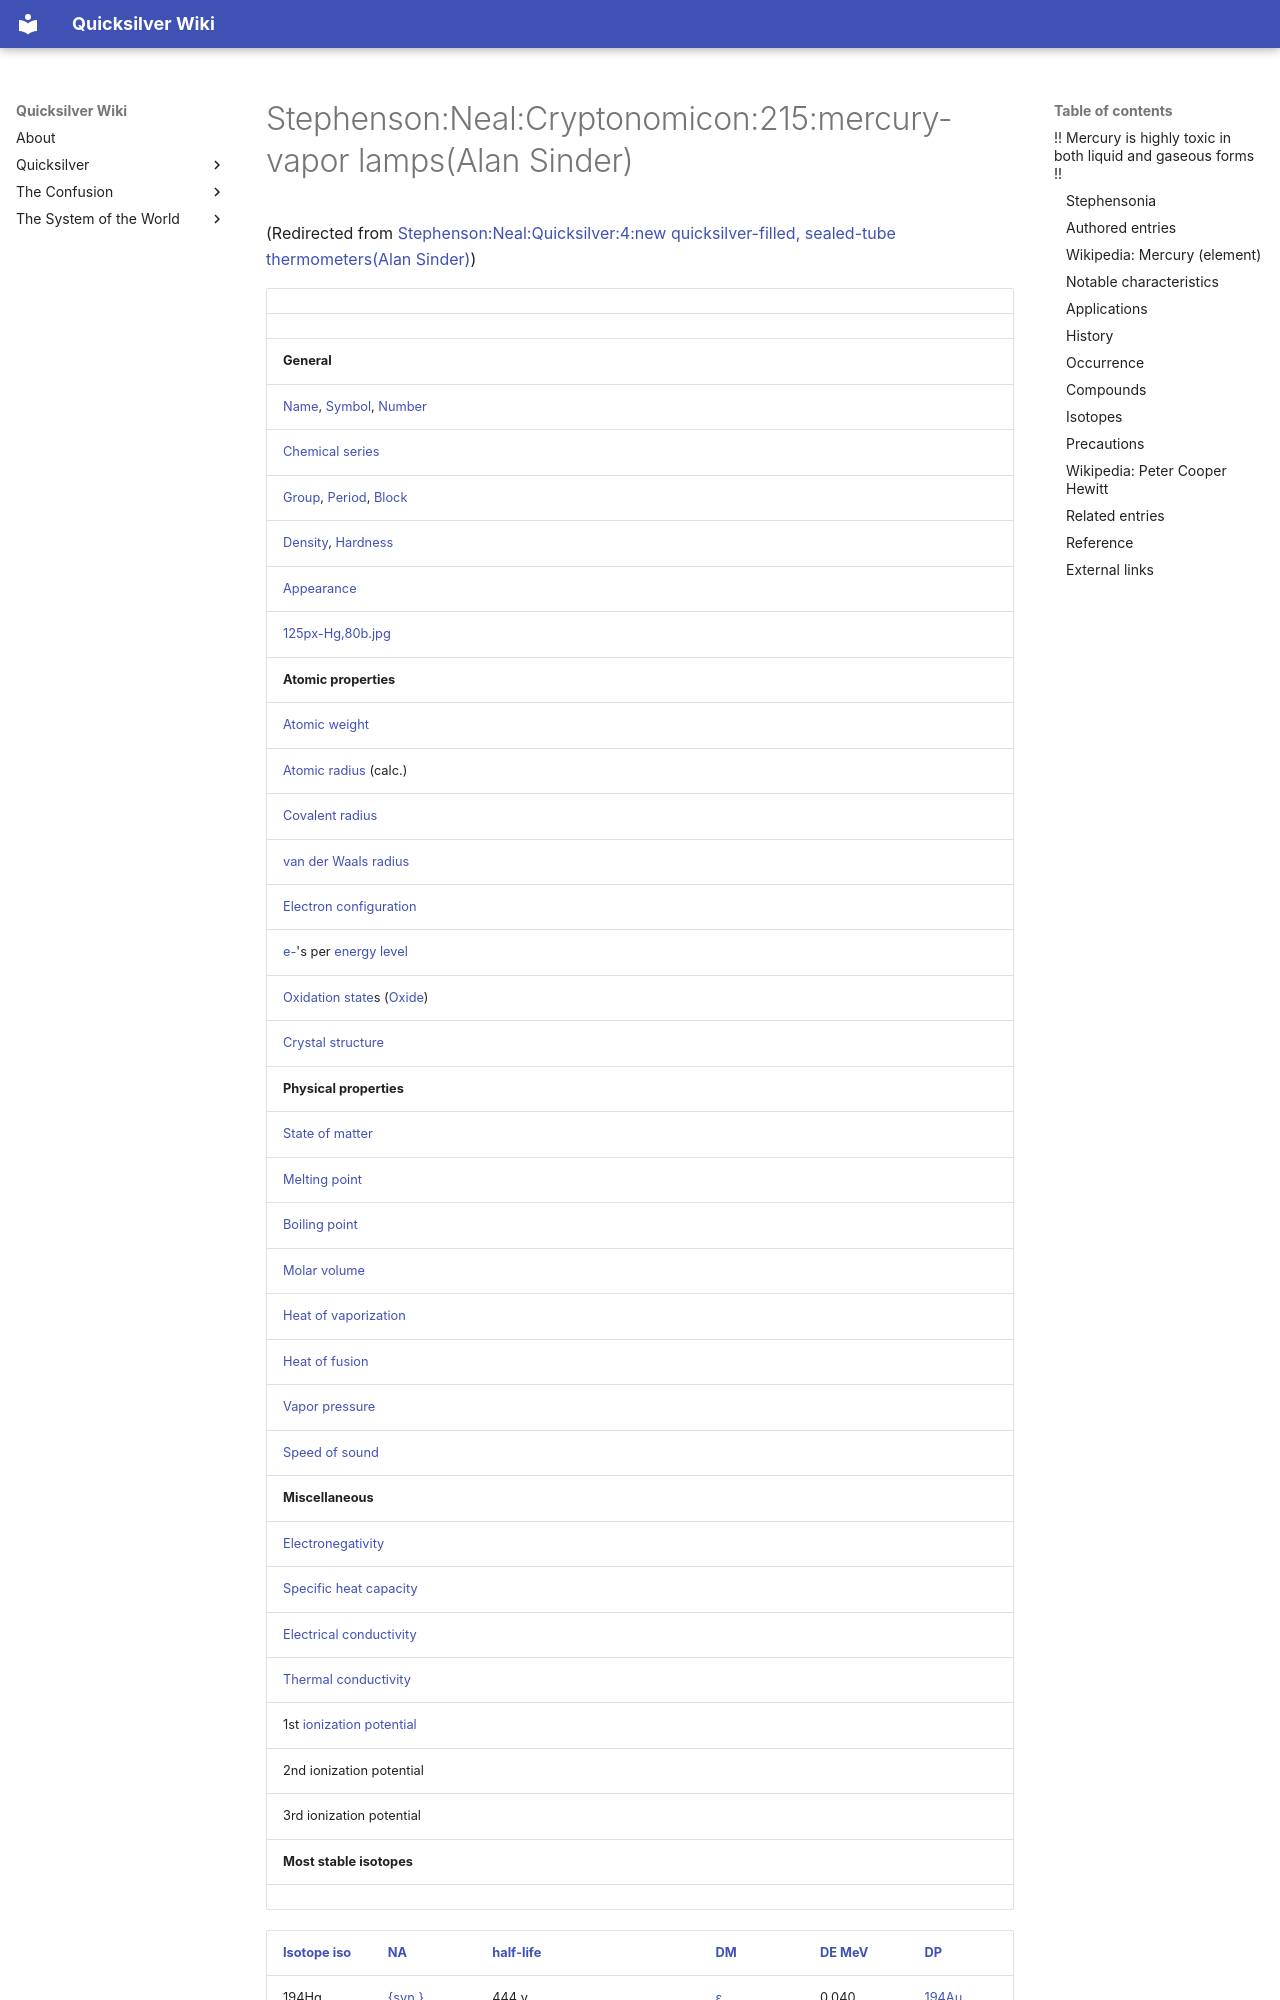

repository: nathanbraun/quicksilver-wiki · page: quicksilver/annotations/stephenson-neal-quicksilver-4-new-quicksilver-filled-sealed-tube-thermometers-alan-sinder/index.html · generator: mkdocs


# Stephenson:Neal:Cryptonomicon:215:mercury-vapor lamps(Alan Sinder)

(Redirected from [Stephenson:Neal:Quicksilver:4:new quicksilver-filled, sealed-tube thermometers(Alan Sinder)](/stephenson-neal-quicksilver-4-new-quicksilver-filled-sealed-tube-thermometers-alan-sinder))




|  |
| --- |
|  |
| **General** |
| [Name](https://en.wikipedia.org/wiki/List_of_chemical_elements), [Symbol](https://en.wikipedia.org/wiki/Chemical_symbol#Symbols_for_chemical_elements), [Number](https://en.wikipedia.org/wiki/List_of_chemical_elements) | Mercury, Hg, 80  |
| [Chemical series](https://en.wikipedia.org/wiki/Group_%28periodic_table%29) | [transition metals](https://en.wikipedia.org/wiki/transition-metal) |
| [Group](https://en.wikipedia.org/wiki/Group_%28periodic_table%29), [Period](https://en.wikipedia.org/wiki/Period_%28periodic_table%29), [Block](https://en.wikipedia.org/wiki/Block_%28periodic_table%29) | [12 (IIB)](https://en.wikipedia.org/wiki/Group_12_element), [6](https://en.wikipedia.org/wiki/Period_6_element), [d](https://en.wikipedia.org/wiki/d-block) |
| [Density](https://en.wikipedia.org/wiki/density), [Hardness](https://en.wikipedia.org/wiki/Mohs_scale) | 13579.04 [kg/m3](https://en.wikipedia.org/wiki/Kilogram_per_cubic_metre), 1.5 |
| [Appearance](https://en.wikipedia.org/wiki/color) | Silvery white
[125px-Hg,80b.jpg](/125px-hg-80b-jpg) |
| **Atomic properties** |
| [Atomic weight](https://en.wikipedia.org/wiki/Relative_atomic_mass) | 200.59 [amu](https://en.wikipedia.org/wiki/Dalton_%28unit%29) |
| [Atomic radius](https://en.wikipedia.org/wiki/Atomic_radius) (calc.)  | 150 (171) [pm](https://en.wikipedia.org/wiki/picometre) |
| [Covalent radius](https://en.wikipedia.org/wiki/Covalent_radius) | 149 pm |
| [van der Waals radius](https://en.wikipedia.org/wiki/Van_der_Waals_radius) | 155 pm |
| [Electron configuration](https://en.wikipedia.org/wiki/Electron_configuration) | [[Xe](https://en.wikipedia.org/wiki/xenon)]4[f](https://en.wikipedia.org/wiki/f-orbital)14 5d10 6[s](https://en.wikipedia.org/wiki/s-orbital)2 |
| [e-](https://en.wikipedia.org/wiki/electron)'s per [energy level](https://en.wikipedia.org/wiki/Energy_level) | 2, 8, 18, 32, 18, 2 |
| [Oxidation state](http://en.wikipedia.org/wiki)s ([Oxide](https://en.wikipedia.org/wiki/oxide))  | **2**, 1 (mildly [basic](https://en.wikipedia.org/wiki/Base_%28chemistry%29)) |
| [Crystal structure](https://en.wikipedia.org/wiki/Crystal_structure) | Rhombohedral |
| **Physical properties** |
| [State of matter](https://en.wikipedia.org/wiki/State_of_matter) | Liquid ([\_](https://en.wikipedia.org/wiki/magnetism)) |
| [Melting point](https://en.wikipedia.org/wiki/melting-point) | [234.32 K](https://en.wikipedia.org/wiki/Orders_of_magnitude_%28temperature%29) (-37.89 °[F](https://en.wikipedia.org/wiki/fahrenheit)) |
| [Boiling point](https://en.wikipedia.org/wiki/Boiling_point) | 629.88 [K](https://en.wikipedia.org/wiki/kelvin) (674.11 °F) |
| [Molar volume](https://en.wikipedia.org/wiki/Molar_volume) | 14.09 [×](https://en.wikipedia.org/wiki/Scientific_notation)10-6 [m3/mol](https://en.wikipedia.org/wiki/Molar_volume) |
| [Heat of vaporization](https://en.wikipedia.org/wiki/Enthalpy_of_vaporization) | 59.229 [kJ/mol](https://en.wikipedia.org/wiki/Joule_per_mole) |
| [Heat of fusion](https://en.wikipedia.org/wiki/Enthalpy_of_fusion) | 2.295 kJ/mol |
| [Vapor pressure](https://en.wikipedia.org/wiki/Vapor_pressure) | 0.0002 [Pa](https://en.wikipedia.org/wiki/pascal) at 234 K |
| [Speed of sound](https://en.wikipedia.org/wiki/Speed_of_sound) | 1407 [m/s](https://en.wikipedia.org/wiki/Metre_per_second) at 293.15 K |
| **Miscellaneous** |
| [Electronegativity](https://en.wikipedia.org/wiki/electronegativity) | 2.00 ([Pauling scale](https://en.wikipedia.org/wiki/Electronegativity#Pauling_electronegativity))  |
| [Specific heat capacity](https://en.wikipedia.org/wiki/Specific_heat_capacity) | 140 [J/(kg*K)](https://en.wikipedia.org/wiki/joule-per-kilogram-kelvin) |
| [Electrical conductivity](https://en.wikipedia.org/wiki/Electrical_resistivity_and_conductivity) | 1.04 106/m [ohm](https://en.wikipedia.org/wiki/ohm) |
| [Thermal conductivity](https://en.wikipedia.org/wiki/Thermal_conductivity_and_resistivity) | 8.34 [W/(m*K)](https://en.wikipedia.org/wiki/watt-per-metre-kelvin) |
| 1st [ionization potential](https://en.wikipedia.org/wiki/Ionization_energy) | 1007.1 kJ/mol |
| 2nd ionization potential  | 1810 kJ/mol |
| 3rd ionization potential  | 3300 kJ/mol |
| **Most stable isotopes** |
|
